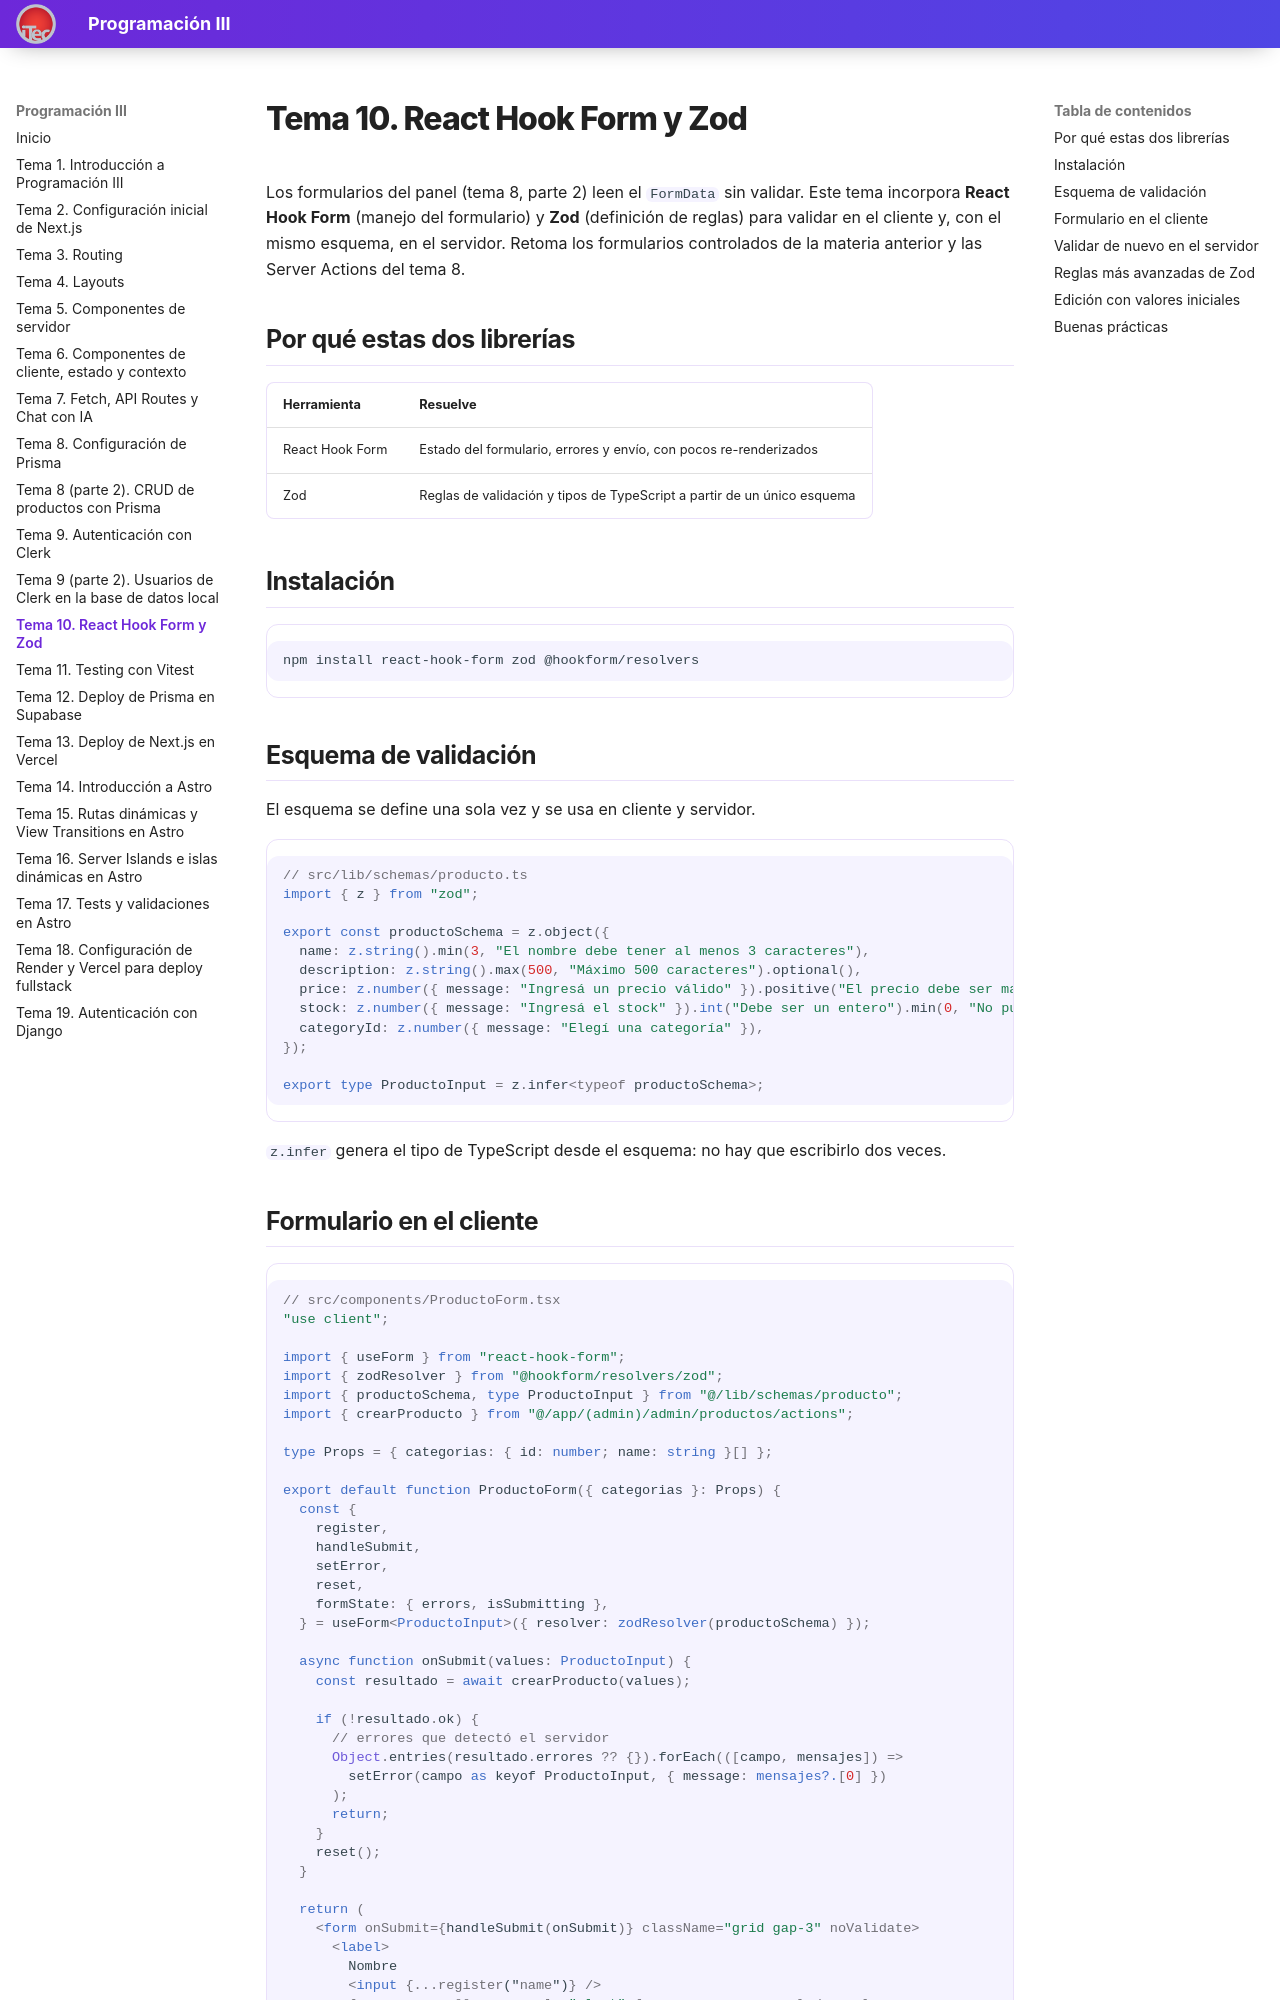

repository: valentinoarballo/documentacion-tercero · page: tema10/index.html · generator: mkdocs

# Tema 10. React Hook Form y Zod

Los formularios del panel (tema 8, parte 2) leen el `FormData` sin validar. Este tema incorpora **React Hook Form** (manejo del formulario) y **Zod** (definición de reglas) para validar en el cliente y, con el mismo esquema, en el servidor. Retoma los formularios controlados de la materia anterior y las Server Actions del tema 8.

## Por qué estas dos librerías

| Herramienta | Resuelve |
|-------------|----------|
| React Hook Form | Estado del formulario, errores y envío, con pocos re-renderizados |
| Zod | Reglas de validación y tipos de TypeScript a partir de un único esquema |

## Instalación

```bash
npm install react-hook-form zod @hookform/resolvers
```

## Esquema de validación

El esquema se define una sola vez y se usa en cliente y servidor.

```ts
// src/lib/schemas/producto.ts
import { z } from "zod";

export const productoSchema = z.object({
  name: z.string().min(3, "El nombre debe tener al menos 3 caracteres"),
  description: z.string().max(500, "Máximo 500 caracteres").optional(),
  price: z.number({ message: "Ingresá un precio válido" }).positive("El precio debe ser mayor a 0"),
  stock: z.number({ message: "Ingresá el stock" }).int("Debe ser un entero").min(0, "No puede ser negativo"),
  categoryId: z.number({ message: "Elegí una categoría" }),
});

export type ProductoInput = z.infer<typeof productoSchema>;
```

`z.infer` genera el tipo de TypeScript desde el esquema: no hay que escribirlo dos veces.
